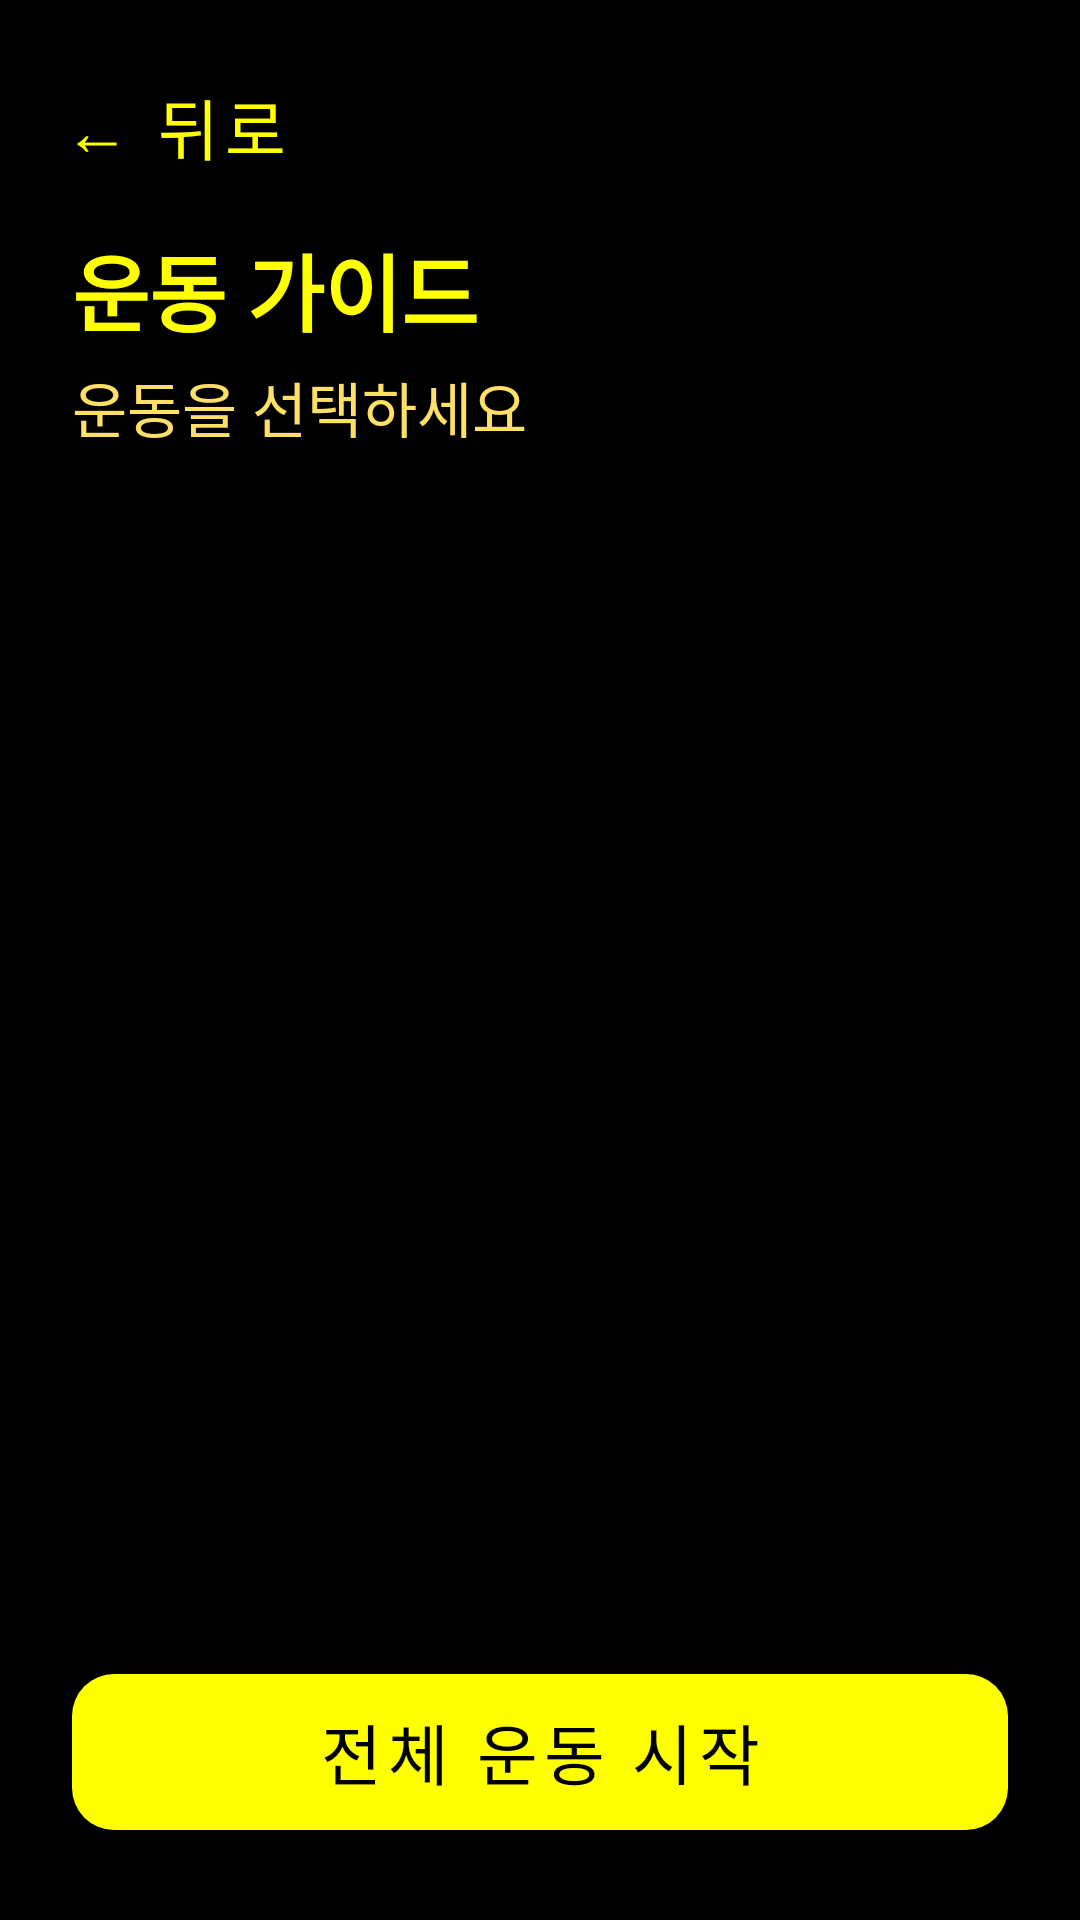

Write the Android layout XML for this screen, with the resource values it uses.
<!-- AndroidManifest.xml: application theme Theme.FallZero -->
<!-- res/layout/fragment_exercise_guide.xml -->
<?xml version="1.0" encoding="utf-8"?>
<androidx.constraintlayout.widget.ConstraintLayout
    xmlns:android="http://schemas.android.com/apk/res/android"
    xmlns:app="http://schemas.android.com/apk/res-auto"
    xmlns:tools="http://schemas.android.com/tools"
    android:layout_width="match_parent"
    android:layout_height="match_parent"
    android:background="@color/background">

    <com.google.android.material.button.MaterialButton
        android:id="@+id/btn_back"
        style="@style/Widget.MaterialComponents.Button.TextButton"
        android:layout_width="wrap_content"
        android:layout_height="52dp"
        android:text="← 뒤로"
        android:textSize="22sp"
        android:textColor="@color/text_primary"
        android:layout_marginStart="12dp"
        android:layout_marginTop="16dp"
        app:layout_constraintTop_toTopOf="parent"
        app:layout_constraintStart_toStartOf="parent" />

    <TextView
        android:id="@+id/tv_title"
        android:layout_width="0dp"
        android:layout_height="wrap_content"
        android:text="@string/exercise_guide_title"
        android:textSize="28sp"
        android:textStyle="bold"
        android:textColor="@color/text_primary"
        android:paddingLeft="24dp"
        android:paddingRight="24dp"
        android:paddingTop="8dp"
        android:paddingBottom="4dp"
        android:maxLines="1"
        android:ellipsize="end"
        app:layout_constraintTop_toBottomOf="@id/btn_back"
        app:layout_constraintStart_toStartOf="parent"
        app:layout_constraintEnd_toEndOf="parent" />

    <TextView
        android:id="@+id/tv_subtitle"
        android:layout_width="0dp"
        android:layout_height="wrap_content"
        android:text="운동을 선택하세요"
        android:breakStrategy="simple"
        android:hyphenationFrequency="none"
        android:textSize="20sp"
        android:textColor="@color/text_secondary"
        android:paddingLeft="24dp"
        android:paddingRight="24dp"
        android:paddingBottom="8dp"
        app:layout_constraintTop_toBottomOf="@id/tv_title"
        app:layout_constraintStart_toStartOf="parent"
        app:layout_constraintEnd_toEndOf="parent" />

    <androidx.recyclerview.widget.RecyclerView
        android:id="@+id/rv_exercises"
        android:layout_width="0dp"
        android:layout_height="0dp"
        android:layout_marginTop="4dp"
        android:clipToPadding="false"
        android:paddingLeft="8dp"
        android:paddingRight="8dp"
        android:paddingBottom="88dp"
        tools:listitem="@layout/item_exercise"
        tools:itemCount="5"
        app:layout_constraintTop_toBottomOf="@id/tv_subtitle"
        app:layout_constraintBottom_toBottomOf="parent"
        app:layout_constraintStart_toStartOf="parent"
        app:layout_constraintEnd_toEndOf="parent" />

    <com.google.android.material.button.MaterialButton
        android:id="@+id/btn_start_all"
        android:layout_width="0dp"
        android:layout_height="64dp"
        android:text="전체 운동 시작"
        android:textSize="22sp"
        android:textColor="@color/on_primary"
        android:layout_marginLeft="24dp"
        android:layout_marginRight="24dp"
        android:layout_marginBottom="24dp"
        app:backgroundTint="@color/primary"
        app:cornerRadius="14dp"
        app:layout_constraintBottom_toBottomOf="parent"
        app:layout_constraintStart_toStartOf="parent"
        app:layout_constraintEnd_toEndOf="parent" />

</androidx.constraintlayout.widget.ConstraintLayout>
<!-- res/layout/item_exercise.xml (included above) -->
<?xml version="1.0" encoding="utf-8"?>
<com.google.android.material.card.MaterialCardView
    xmlns:android="http://schemas.android.com/apk/res/android"
    xmlns:app="http://schemas.android.com/apk/res-auto"
    android:layout_width="match_parent"
    android:layout_height="wrap_content"
    android:layout_marginLeft="8dp"
    android:layout_marginRight="8dp"
    android:layout_marginTop="6dp"
    android:layout_marginBottom="6dp"
    app:cardCornerRadius="12dp"
    app:cardElevation="2dp"
    app:cardBackgroundColor="@color/surface"
    app:strokeWidth="0dp">

    <androidx.constraintlayout.widget.ConstraintLayout
        android:layout_width="match_parent"
        android:layout_height="wrap_content"
        android:padding="16dp">

        <TextView
            android:id="@+id/tv_number"
            android:layout_width="36dp"
            android:layout_height="36dp"
            android:gravity="center"
            android:breakStrategy="simple"
            android:hyphenationFrequency="none"
            android:textSize="16sp"
            android:textStyle="bold"
            android:textColor="@color/on_primary"
            android:background="@drawable/bg_circle_primary"
            app:layout_constraintTop_toTopOf="parent"
            app:layout_constraintStart_toStartOf="parent" />

        <TextView
            android:id="@+id/tv_name"
            android:layout_width="0dp"
            android:layout_height="wrap_content"
            android:breakStrategy="simple"
            android:hyphenationFrequency="none"
            android:textSize="18sp"
            android:textStyle="bold"
            android:textColor="@color/text_primary"
            android:layout_marginStart="12dp"
            android:layout_marginEnd="8dp"
            app:layout_constraintTop_toTopOf="@id/tv_number"
            app:layout_constraintStart_toEndOf="@id/tv_number"
            app:layout_constraintEnd_toStartOf="@id/tv_status" />

        
        <TextView
            android:id="@+id/tv_status"
            android:layout_width="wrap_content"
            android:layout_height="wrap_content"
            android:text=""
            android:textSize="14sp"
            android:textStyle="bold"
            android:textColor="@color/success"
            android:maxLines="1"
            app:layout_constraintTop_toTopOf="@id/tv_number"
            app:layout_constraintBottom_toBottomOf="@id/tv_number"
            app:layout_constraintEnd_toEndOf="parent" />

        <TextView
            android:id="@+id/tv_desc"
            android:layout_width="0dp"
            android:layout_height="wrap_content"
            android:breakStrategy="simple"
            android:hyphenationFrequency="none"
            android:textSize="14sp"
            android:textColor="@color/text_secondary"
            android:layout_marginStart="12dp"
            android:layout_marginTop="4dp"
            app:layout_constraintTop_toBottomOf="@id/tv_name"
            app:layout_constraintStart_toEndOf="@id/tv_number"
            app:layout_constraintEnd_toEndOf="parent" />

        <TextView
            android:id="@+id/tv_camera_tag"
            android:layout_width="wrap_content"
            android:layout_height="wrap_content"
            android:breakStrategy="simple"
            android:hyphenationFrequency="none"
            android:textSize="12sp"
            android:textColor="@color/primary"
            android:background="@drawable/bg_tag"
            android:paddingLeft="8dp"
            android:paddingRight="8dp"
            android:paddingTop="2dp"
            android:paddingBottom="2dp"
            android:layout_marginStart="12dp"
            android:layout_marginTop="6dp"
            app:layout_constraintTop_toBottomOf="@id/tv_desc"
            app:layout_constraintStart_toEndOf="@id/tv_number" />

        
        <TextView
            android:id="@+id/tv_set_info"
            android:layout_width="wrap_content"
            android:layout_height="wrap_content"
            android:text=""
            android:textSize="12sp"
            android:textStyle="bold"
            android:textColor="@color/text_secondary"
            android:layout_marginStart="8dp"
            app:layout_constraintTop_toTopOf="@id/tv_camera_tag"
            app:layout_constraintBottom_toBottomOf="@id/tv_camera_tag"
            app:layout_constraintStart_toEndOf="@id/tv_camera_tag" />

    </androidx.constraintlayout.widget.ConstraintLayout>
</com.google.android.material.card.MaterialCardView>
<!-- resources referenced by this layout -->
<resources>
  <color name="background">#000000</color>
  <color name="on_primary">#000000</color>
  <color name="primary">#FFFF00</color>
  <color name="success">#00FF88</color>
  <color name="surface">#1A1A1A</color>
  <color name="text_primary">#FFFF00</color>
  <color name="text_secondary">#FFE066</color>
  <!-- drawable bg_tag (drawable) -->
  <?xml version="1.0" encoding="utf-8"?>
  <selector xmlns:android="http://schemas.android.com/apk/res/android">
      
      <item android:state_checked="true">
          <shape android:shape="rectangle">
              <corners android:radius="12dp" />
              <solid android:color="#FFFF00" />
          </shape>
      </item>
      
      <item>
          <shape android:shape="rectangle">
              <corners android:radius="12dp" />
              <solid android:color="#1A1A1A" />
              <stroke android:width="2dp" android:color="#FFFF00" />
          </shape>
      </item>
  </selector>
  <string name="exercise_guide_title">운동 가이드</string>
  <style name="Theme.FallZero" parent="Theme.MaterialComponents.DayNight.DarkActionBar">
          <item name="colorPrimary">@color/primary</item>
          <item name="colorPrimaryDark">@color/primary_dark</item>
          <item name="colorAccent">@color/accent</item>
          <item name="android:windowBackground">@color/background</item>
          <item name="android:textColor">@color/text_primary</item>
          <item name="android:textSize">40sp</item>
          
          <item name="android:textColorPrimary">@color/text_primary</item>
          <item name="android:textColorSecondary">@color/text_secondary</item>
          
          <item name="android:textViewStyle">@style/AppTextView</item>
      </style>
  <color name="primary_dark">#CCCC00</color>
  <color name="accent">#FFFF00</color>
  <style name="AppTextView" parent="android:Widget.TextView">
          <item name="android:breakStrategy">simple</item>
          <item name="android:hyphenationFrequency">none</item>
      </style>
</resources>
